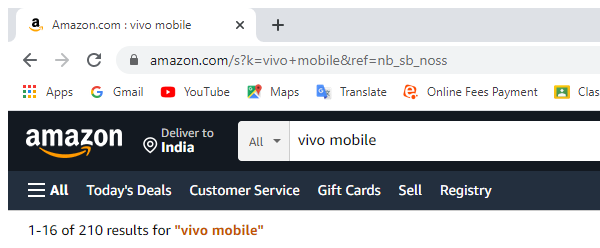
Workflow: Data Scraping in amazon

Step 1: Attach Browser 'Amazoncom Page' in window 'Amazon.com : vivo mobile' (chrome.exe)

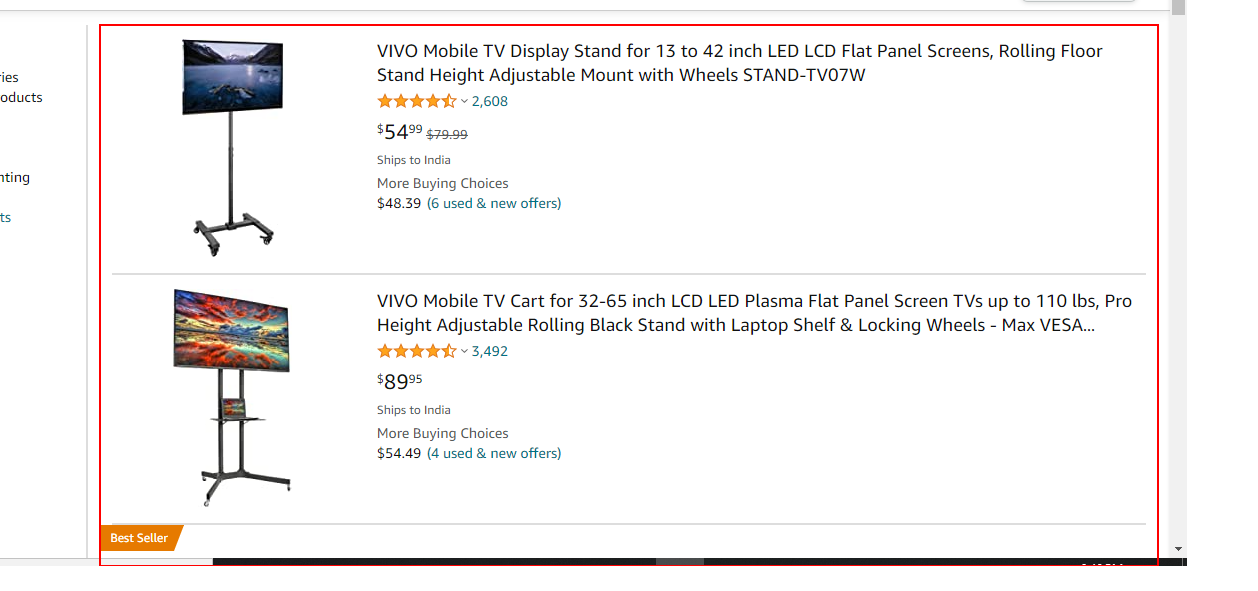
Step 2: get-text from the element